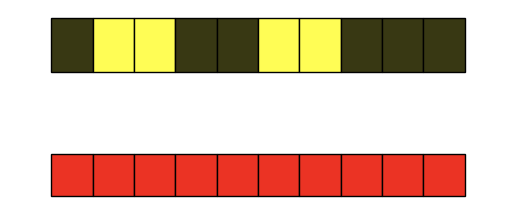

Source code (Python):
import math
import numpy as np
import matplotlib.pyplot as plt
import matplotlib.patches as patches
from matplotlib.backend_bases import Event, MouseEvent

color_lamp_on = '#FFFD55'
color_lamp_off = '#383813'
color_switch_idle = '#EB3324'
color_switch_hover = '#992117'
color_switch_pressed = '#6E1811'
n = 10

# horizontal display range is 0 to 10
fig, ax = plt.subplots()
ax.set_aspect('equal', adjustable='box')
plt.axis('off')
plt.xlim(-1, 11)
plt.ylim(-1.2 * 10/n - 2, 1.5 * 10/n)

lamp_states = np.random.randint(0, 2, n)   # 1 is on, 0 is off
lamps = []
buttons = []
hovered: patches.Rectangle = None   # saves the instance of the button being hovered over
pressed: patches.Rectangle = None   # saves the instance of the button being pressed
for i in range(n):
    color_lamp = color_lamp_off if lamp_states[i] == 0 else color_lamp_on
    lamps.append(patches.Rectangle((i * 10/n, 0), 10/n, 1.3 * 10/n, facecolor=color_lamp, edgecolor='k'))
    buttons.append(patches.Rectangle((i * 10/n, -2), 10/n, -10/n, facecolor=color_switch_idle, edgecolor='k'))
    ax.add_patch(lamps[i])
    ax.add_patch(buttons[i])

def find_button(x: float, y: float) -> patches.Rectangle | None:
    if x < 0 or x > 10 or y < -2 - 10/n or y > -2:
        # not on a button
        return None
    return buttons[math.floor(n * x / 10)]

def on_move(event: MouseEvent):
    global hovered
    if event.inaxes != ax:
        return
    if hovered:
        hovered.set_facecolor(color_switch_idle)
        hovered = None
    b = find_button(event.xdata, event.ydata)
    if isinstance(b, patches.Rectangle) and b is not pressed:
        b.set_facecolor(color_switch_hover)
        hovered = b
    fig.canvas.draw_idle()

def on_press(event: MouseEvent):
    global pressed
    b = find_button(event.xdata, event.ydata)
    if isinstance(b, patches.Rectangle):
        pressed = b
        b.set_facecolor(color_switch_pressed)
    fig.canvas.draw_idle()

def on_release(event: MouseEvent):
    global pressed
    if pressed is None:
        return
    inside, _ = pressed.contains(event)
    if inside:
        pressed.set_facecolor(color_switch_hover)
        print("Pressed", buttons.index(pressed))
    pressed = None
    fig.canvas.draw_idle()

fig.canvas.mpl_connect('motion_notify_event', on_move)
fig.canvas.mpl_connect('button_press_event', on_press)
fig.canvas.mpl_connect('button_release_event', on_release)

plt.show()
